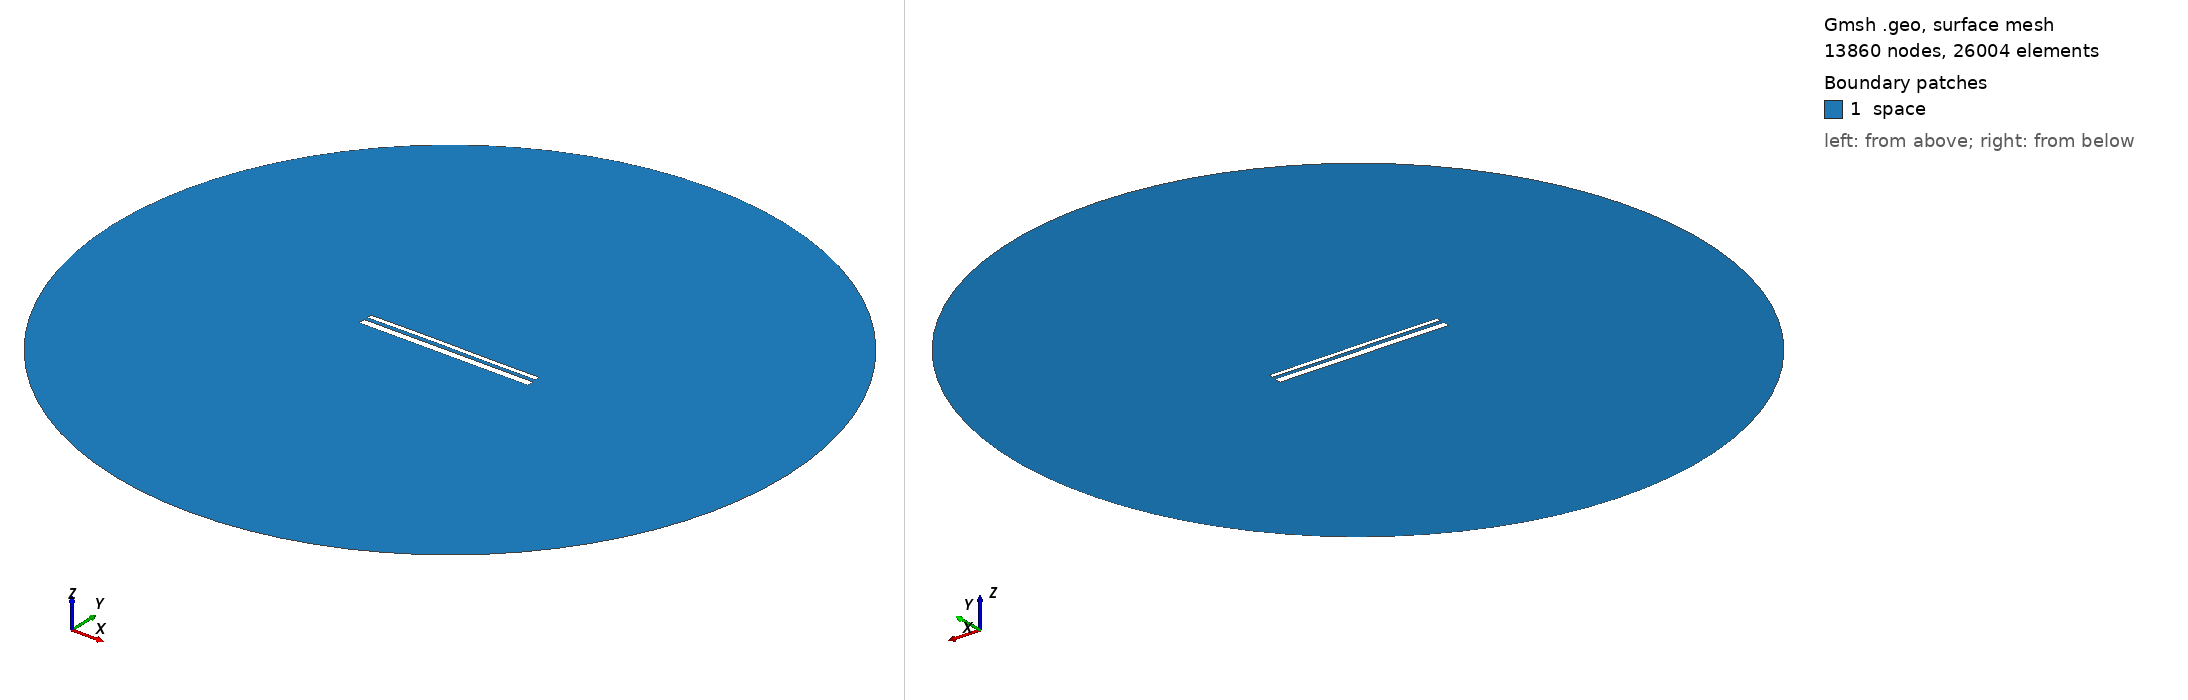

Gmsh geometry script, surface-meshed: 13860 nodes, 26004 surface elements. Boundary patches (legend numbers): 1 space. Left view from above one corner, right view from below the opposite corner. Legend entries are the model's physical surfaces. The drawing asked Gmsh for element sizes between 1% and 20% of the model's largest extent; the script's own settings can give other sizes.

=== 13468.geo (drawn) ===
//---------------------------------------
// Geometry kernel
//---------------------------------------

SetFactory("OpenCASCADE");



//---------------------------------------
// Parameters of the geometry
//---------------------------------------

// Overetch of the upper plate
overetch = 0.5;

// Distance between the plates
distance = 1.75;

// Discretization over the x axis (for the deformation)
nx = 50; 

// Length of the plate
L = 100 - overetch; 

// Number of modes
n = 4; 

// 1st mode coefficient
coeff(1) = 0.0;
beta(1) = 0.596864 * 3.1415926535 / L;

// 2nd mode coefficient
coeff(2) = 0.07499999999999998;
beta(2) = 1.49418 * 3.1415926535 / L;

// 3rd mode coefficient
coeff(3) = 0.07499999999999998;
beta(3) = 2.50025 * 3.1415926535 / L;

// 4th mode coefficient
coeff(4) = 0.0;
beta(4) = 3.49999 * 3.1415926535 / L;



//---------------------------------------
// Upper plate (deformed rectangle)
//---------------------------------------

// Coordiantes of the upper plate
xmin = -50;
xmax = 50 - overetch;

// Height of the upper plate
yheight = 4 - 2 * overetch;

// Indexes of the points
UpperID[] = {};
LowerID[] = {};
LeftID[] = {};
RightID[] = {};

// Point index
p = 1;

// Horizontal edges
For i In {1:nx}
    x = xmin + (i-1)*(xmax - xmin)/(nx-1);

    y_bottom = distance / 2 + overetch;
    For j In {1:n}
        C = (Cosh(beta(j)*L) + Cos(beta(j)*L)) / (Sinh(beta(j)*L) + Sin(beta(j)*L));
        y_bottom  = y_bottom + coeff(j) * (Cosh(beta(j)*(x+50)) - Cos(beta(j)*(x+50)) - C * (Sinh(beta(j)*(x+50)) - Sin(beta(j)*(x+50))));
    EndFor

    y_top = y_bottom + yheight;

    Point(p) = {x, y_top, 0, 1.0};
    UpperID[i] = p;
    p = p + 1;

    Point(p) = {x, y_bottom, 0, 1.0};
    LowerID[i] = p;
    p = p + 1;
EndFor

// Create point lists
UpperPts[] = {}; LowerPts[] = {};
For i In {1:nx}
  UpperPts[] += {UpperID[i]};
  LowerPts[] += {LowerID[i]};
EndFor

// Build splines
Spline(1) = {UpperPts[]};
Spline(2) = {LowerPts[]};
Line(3) = {LowerPts[nx-1], UpperPts[nx-1]};
Line(4) = {LowerPts[0], UpperPts[0]};

// Build the plane surface
Curve Loop(1) = {2, 3, -1, -4};
Plane Surface(1) = {1};



//---------------------------------------
// Lower plate (rectangle)
//---------------------------------------

// Vertices
Point(1001) = {-50, -1, 0, 1.0};
Point(1002) = { 50, -1, 0, 1.0};
Point(1003) = { 50,  -5, 0, 1.0};
Point(1004) = {-50,  -5, 0, 1.0};

// Edges
Line(5) = {1001, 1002};
Line(6) = {1002, 1003};
Line(7) = {1003, 1004};
Line(8) = {1004, 1001};

// Plane surface
Line Loop(2) = {5, 6, 7, 8};
Plane Surface(2) = {2}; 



//---------------------------------------
// Outer (fictious) boundary
//---------------------------------------

// Points
Point(1005) = {0, 0, 0};       // Center
Point(1006) = {200, 0, 0};     // Start point
Point(1007) = {0, 200, 0};     // 90 degrees
Point(1008) = {-200, 0, 0};    // 180 degrees
Point(1009) = {0, -200, 0};    // 270 degrees

// Circle arcs (each needs start, center, end)
Circle(9) = {1006, 1005, 1007};
Circle(10) = {1007, 1005, 1008};
Circle(11) = {1008, 1005, 1009};
Circle(12) = {1009, 1005, 1006};

// Plane surface for the entire domain
Curve Loop(3) = {9, 10, 11, 12};
Surface(3) = {3};

// Subtract the plates from the whole domain to obtain the actual domain where we want to solve the equations
BooleanDifference{ Surface{3}; Delete; }{ Surface{1}; Surface{2}; Delete; }




//---------------------------------------
// Transfinite Lines/Curves
//---------------------------------------

// Set the number of points on the boundaries
r = 7;

// Plates
Transfinite Curve {1, 2} = 50*r Using Progression 1;
Transfinite Curve {3, 4} = 2*r Using Progression 1;
Transfinite Line {5, 7} = 50*r Using Progression 1;
Transfinite Line {6, 8} = 2*r Using Progression 1;

// Outer boundary
Transfinite Line {9, 10, 11, 12} = 20 Using Progression 1;



//---------------------------------------
// Physical groups
//---------------------------------------                

// Physical curves (boundaries)
Physical Line("force_segment", 10) = {2};
Physical Line("upper_plate", 11) = {1, 3, 4};
Physical Line("lower_plate", 12) = {5, 6, 7, 8};
Physical Line("boundary", 20) = {9, 10, 11, 12};

// Physical Surfaces
Physical Surface("space", 30) = {3};



//---------------------------------------
// 6. Generate the Mesh
//---------------------------------------

// 2D mesh generation
Mesh 2;
